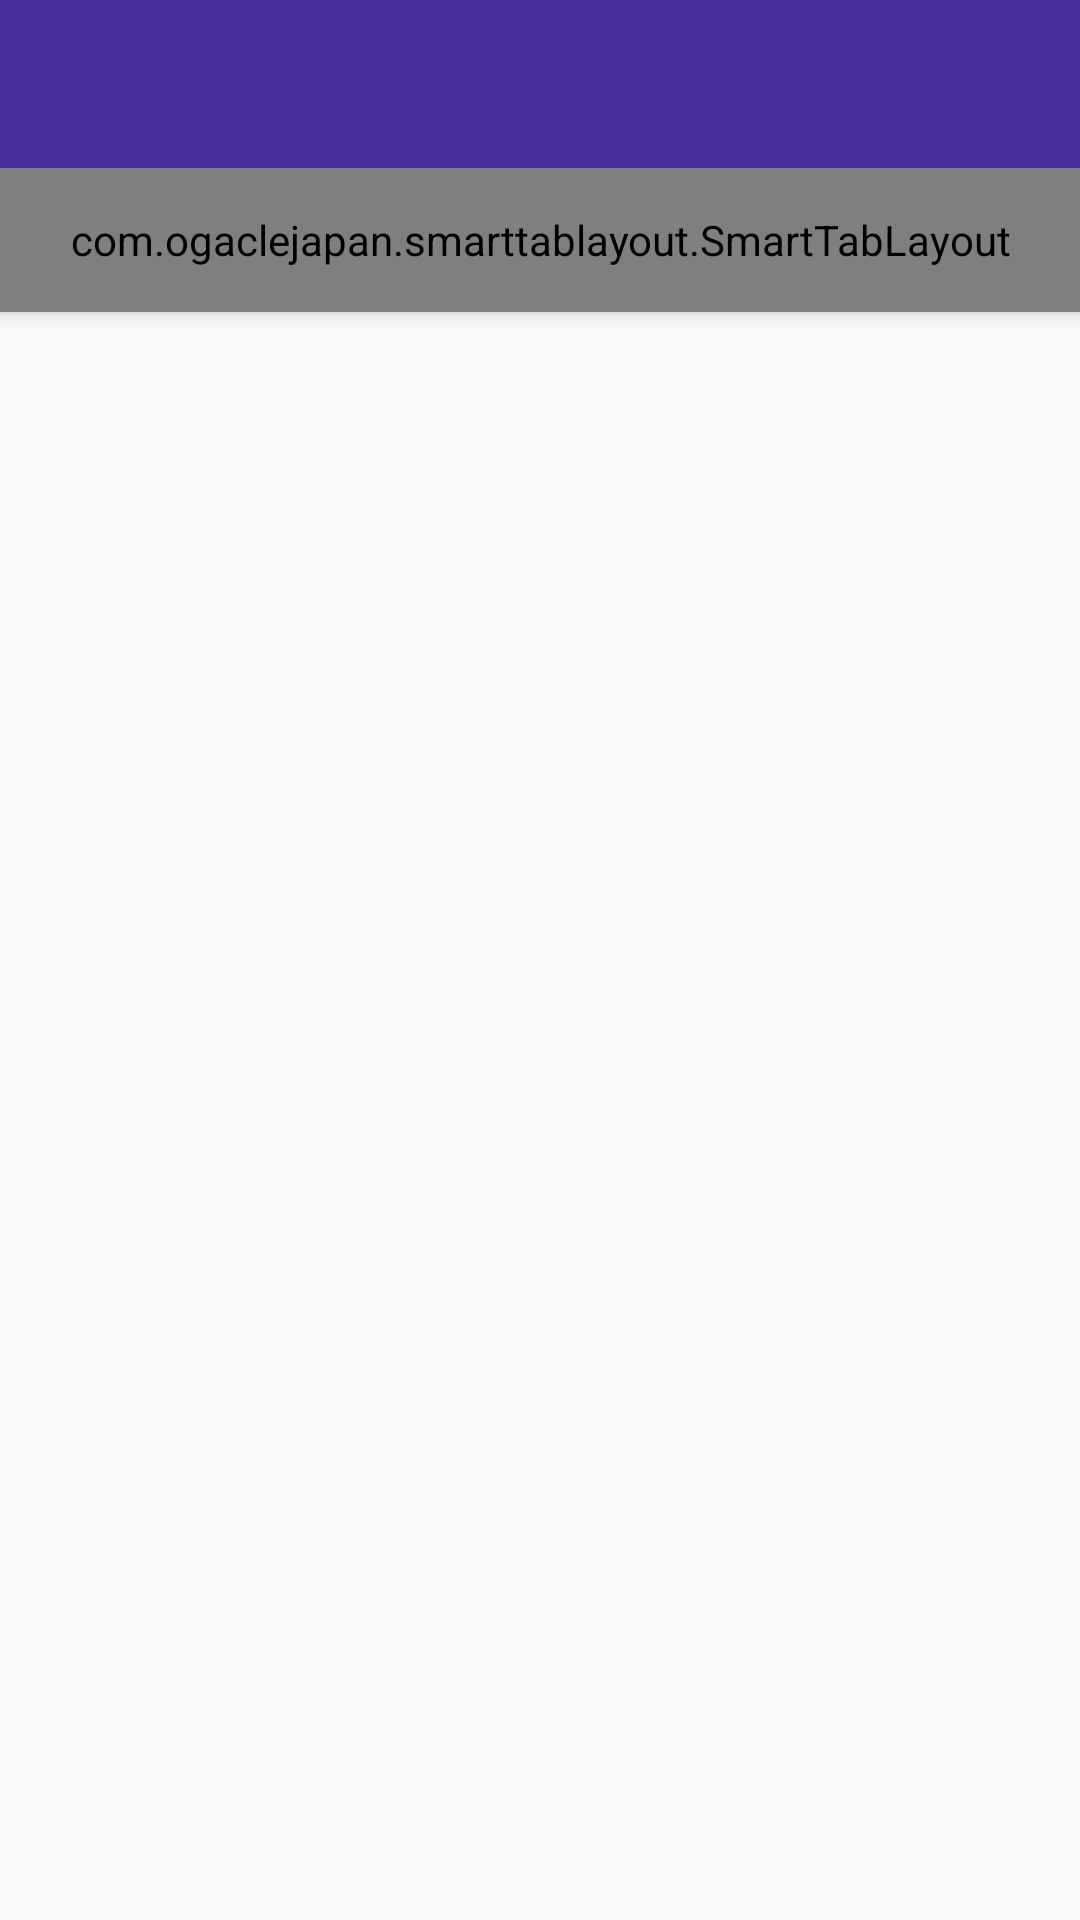

This screen was rendered from an Android layout file. Write that file and the resources it references.
<!-- AndroidManifest.xml: application theme AppTheme -->
<!-- res/layout/activity_feed.xml -->
<?xml version="1.0" encoding="utf-8"?>
<LinearLayout
    xmlns:android="http://schemas.android.com/apk/res/android"
    xmlns:app="http://schemas.android.com/apk/res-auto"
    xmlns:tools="http://schemas.android.com/tools"
    android:layout_width="match_parent"
    android:orientation="vertical"
    android:layout_height="match_parent"
    tools:context=".view_model.activities.FeedActivity">
    <android.support.design.widget.AppBarLayout
        android:layout_width="match_parent"
        android:layout_height="wrap_content"
        android:elevation="4dp"
        android:theme="@style/ThemeOverlay.AppCompat.Dark">
        <android.support.v7.widget.Toolbar
            android:id="@+id/feedToolbar"
            android:layout_width="match_parent"
            android:layout_height="wrap_content"
            android:background="@color/colorPrimaryDark"
            android:theme="@style/ThemeOverlay.AppCompat.Dark.ActionBar"
            app:popupTheme="@style/ThemeOverlay.AppCompat.Dark"/>
        <com.ogaclejapan.smarttablayout.SmartTabLayout
            android:id="@+id/feedViewPagerTabs"
            android:layout_width="match_parent"
            android:background="@color/colorPrimaryDark"
            android:layout_height="48dp"
            app:stl_indicatorAlwaysInCenter="false"
            app:stl_indicatorWithoutPadding="false"
            app:stl_indicatorInFront="false"
            app:stl_indicatorInterpolation="smart"
            app:stl_indicatorGravity="bottom"
            app:stl_indicatorColor="@color/colorAccent"
            app:stl_indicatorThickness="4dp"
            app:stl_indicatorWidth="auto"
            app:stl_indicatorCornerRadius="2dp"
            app:stl_overlineThickness="0dp"
            app:stl_underlineThickness="0dp"
            app:stl_dividerThickness="0dp"
            app:stl_defaultTabTextAllCaps="false"
            app:stl_defaultTabTextColor="@android:color/white"
            app:stl_defaultTabTextSize="12sp"
            app:stl_defaultTabTextHorizontalPadding="16dp"
            app:stl_defaultTabTextMinWidth="0dp"
            app:stl_distributeEvenly="true"
            app:stl_clickable="true"
            app:stl_titleOffset="24dp"
            app:stl_drawDecorationAfterTab="false"
            />
    </android.support.design.widget.AppBarLayout>

    <RelativeLayout
        android:layout_width="match_parent"
        android:layout_height="match_parent"
        android:id="@+id/feedActivityMainPlaceholder"/>
</LinearLayout>
<!-- resources referenced by this layout -->
<resources>
  <color name="colorAccent">#FF595E</color>
  <color name="colorPrimaryDark">#4A2E9D</color>
  <style name="AppTheme" parent="Theme.AppCompat.Light.NoActionBar">
          <item name="colorPrimary">@color/colorPrimary</item>
          <item name="colorPrimaryDark">@color/colorPrimaryDark</item>
          <item name="colorAccent">@color/colorAccent</item>
          <item name="android:windowActivityTransitions">true</item>
          <item name="android:windowEnterTransition">@android:transition/slide_right</item>
          <item name="android:windowExitTransition">@android:transition/slide_left</item>
      </style>
  <color name="colorPrimary">#7175B5</color>
</resources>
